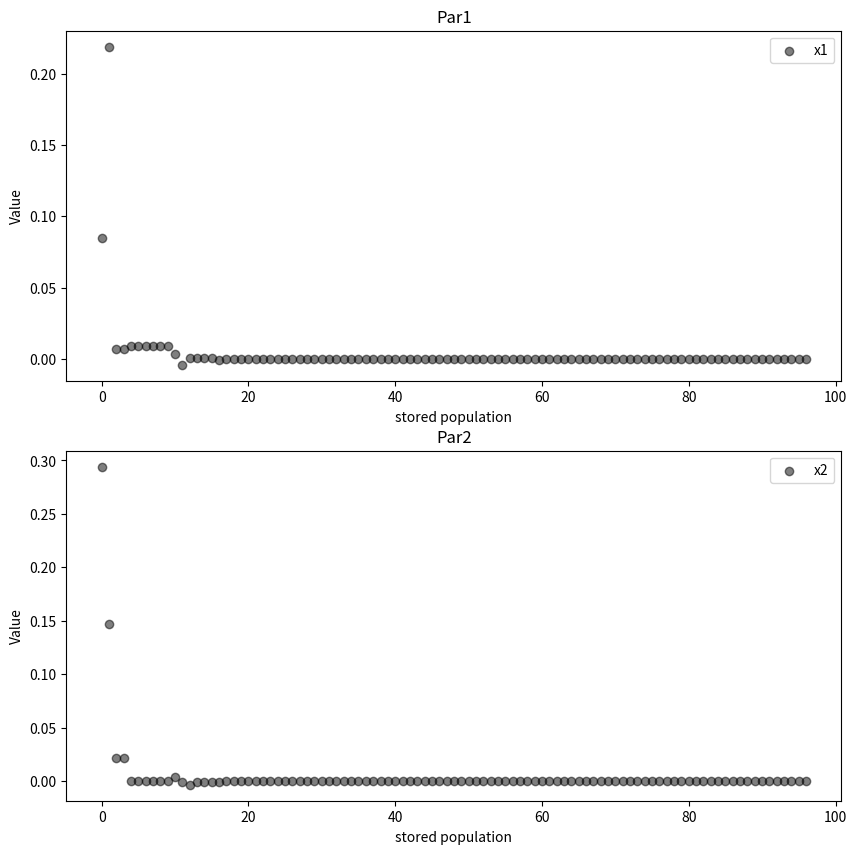

The script that saved this image:
from scipy.optimize import differential_evolution
import numpy as np
import matplotlib.pyplot as plt

from scipy.optimize import differential_evolution
D=2
# 최적화 과정에서 각 세대의 솔루션을 저장할 글로벌 변수
population_history = []

# 콜백 함수 정의
def callback(xk, convergence):
    global population_history
    population_history.append(xk)

def fitness_function_sphere(solution):
    return np.sum(solution**2)  # 최소화 문제이므로 음수를 취하지 않음

# 변수의 범위 설정
bounds = [(-5.2, 5.2)] * D

# Differential Evolution 알고리즘 실행
result = differential_evolution(fitness_function_sphere, bounds, maxiter=100, popsize=50, callback=callback)

# 결과 출력
print(f"최적 해: {result.x}")
print(f"최적 해의 적합도: {result.fun}")

# 진화 과정 시각화
# 주의: 콜백 함수는 인구 전체가 아닌 각 세대의 최적 해만을 저장합니다.
population_array = np.array(population_history)
plt.figure(figsize=(10, 10))
plt.subplot(2,1,1)
plt.scatter(range(len(population_array)), population_array[:, 0], color = 'black', alpha=0.5, label='x1')
plt.title('Par1')
plt.xlabel('stored population')
plt.ylabel('Value')
plt.legend()

plt.subplot(2,1,2)
plt.scatter(range(len(population_array)), population_array[:, 1], color = 'black', alpha=0.5, label='x2')
plt.title('Par2')
plt.xlabel('stored population')
plt.ylabel('Value')
plt.legend()

plt.show()
